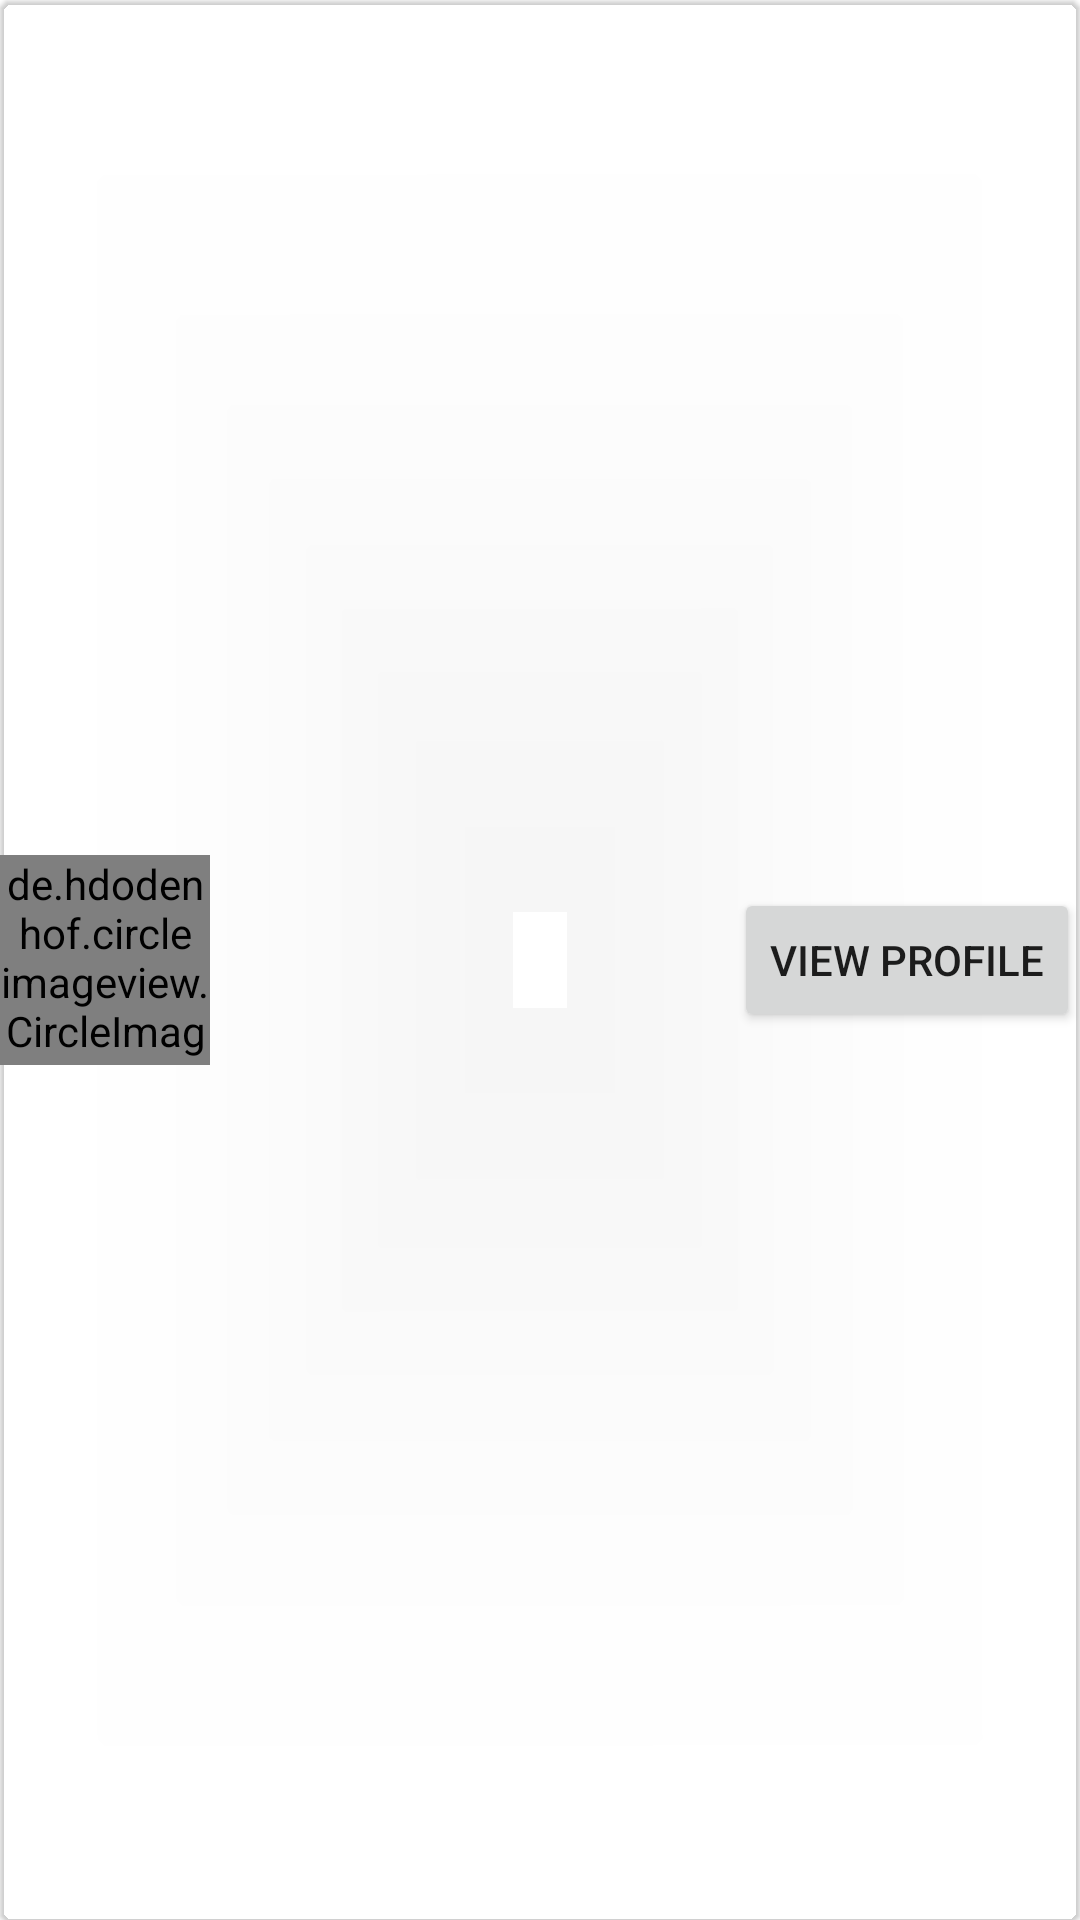

This screen was rendered from an Android layout file. Write that file and the resources it references.
<!-- AndroidManifest.xml: application theme Theme.TinDog -->
<!-- res/layout/feed_item.xml -->
<?xml version="1.0" encoding="utf-8"?>
<com.google.android.material.card.MaterialCardView xmlns:android="http://schemas.android.com/apk/res/android"
    xmlns:tools="http://schemas.android.com/tools"
    android:layout_width="match_parent"
    android:layout_height="80dp"
    xmlns:app="http://schemas.android.com/apk/res-auto"
    android:elevation="10dp"
    app:cardBackgroundColor="@color/browser_actions_bg_grey"
    android:layout_marginVertical="2dp">

    <RelativeLayout
        android:layout_width="match_parent"
        android:layout_height="match_parent">

        <de.hdodenhof.circleimageview.CircleImageView
            android:id="@+id/feedDogImage"
            android:layout_width="70dp"
            android:layout_height="70dp"
            android:layout_centerVertical="true"
            tools:src="@drawable/ic_baseline_person_24" />

        <TextView
            android:id="@+id/feedDogDetails"
            android:layout_width="150dp"
            android:layout_height="wrap_content"
            android:layout_centerVertical="true"
            android:layout_toEndOf="@id/feedDogImage"
            android:textSize="20sp"
            tools:text="Lola, 3 years old, shitzu" />

        <Button
            android:id="@+id/feedProfileBtn"
            android:layout_width="wrap_content"
            android:layout_height="wrap_content"
            android:layout_alignParentEnd="true"
            android:layout_centerVertical="true"
            android:text="view profile" />

    </RelativeLayout>


</com.google.android.material.card.MaterialCardView>
<!-- resources referenced by this layout -->
<resources>
  <style name="Theme.TinDog" parent="Theme.MaterialComponents.DayNight.DarkActionBar">
          
          <item name="colorPrimary">@color/purple_500</item>
          <item name="colorPrimaryVariant">@color/purple_700</item>
          <item name="colorOnPrimary">@color/white</item>
          
          <item name="colorSecondary">@color/teal_200</item>
          <item name="colorSecondaryVariant">@color/teal_700</item>
          <item name="colorOnSecondary">@color/black</item>
          
          <item name="android:statusBarColor" tools:targetApi="l">?attr/colorPrimaryVariant</item>
          
      </style>
  <!-- not gathered from this repository: default colours our renderer supplied (Android Studio template values) -->
  <color name="purple_500">#FF6200EE</color>
  <color name="purple_700">#FF3700B3</color>
  <color name="teal_200">#FF03DAC5</color>
  <color name="teal_700">#FF018786</color>
  <color name="black">#FF000000</color>
  <color name="white">#FFFFFFFF</color>
</resources>
